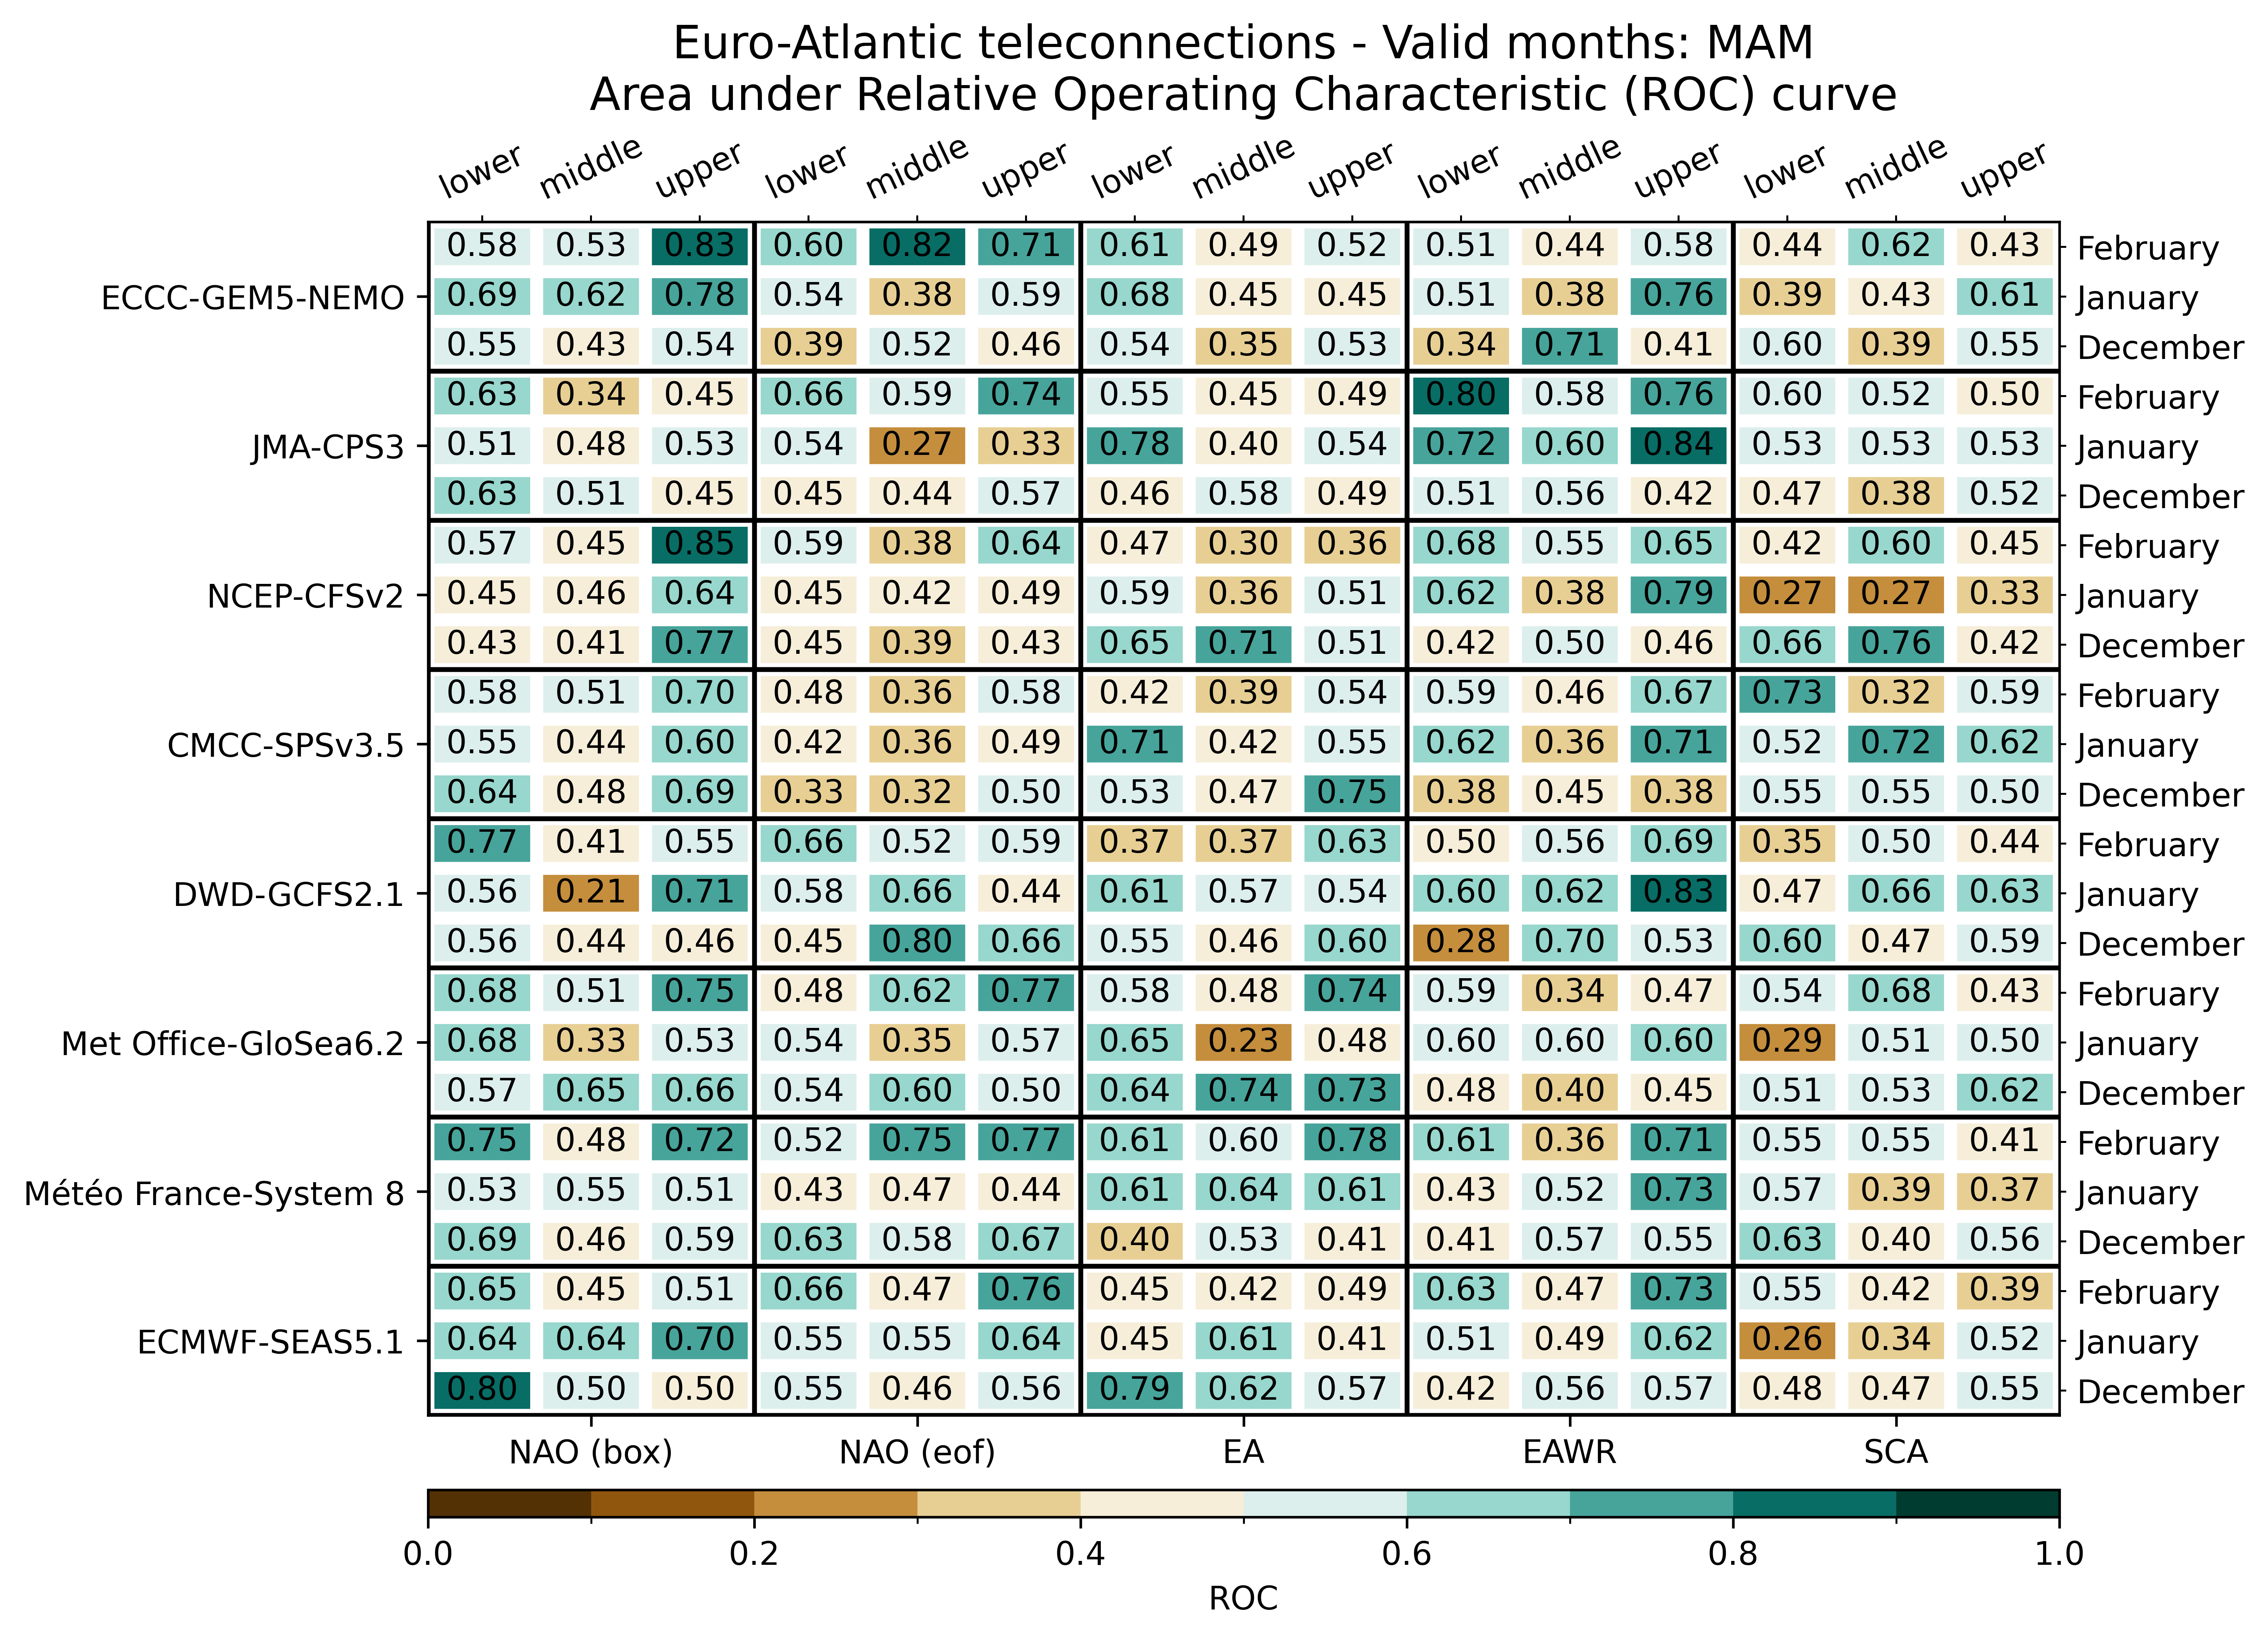

Source data for this figure (header and first rows):
, , NAO (box), NAO (box), NAO (box), NAO (eof), NAO (eof), NAO (eof), EA, EA, EA, EAWR, EAWR, EAWR, SCA, SCA, SCA
, , lower, middle, upper, lower, middle, upper, lower, middle, upper, lower, middle, upper, lower, middle, upper
ECMWF-SEAS5.1, December, 0.8047, 0.5039, 0.4961, 0.5547, 0.4609, 0.5586, 0.7852, 0.6172, 0.5703, 0.4219, 0.5625, 0.5742, 0.4844, 0.4688, 0.5508
ECMWF-SEAS5.1, January, 0.6445, 0.6445, 0.7031, 0.5508, 0.5547, 0.6406, 0.4453, 0.6094, 0.4102, 0.5117, 0.4922, 0.6211, 0.2617, 0.3438, 0.5156
ECMWF-SEAS5.1, February, 0.6484, 0.4453, 0.5078, 0.6562, 0.4727, 0.7578, 0.4453, 0.4219, 0.4883, 0.6289, 0.4727, 0.7266, 0.5508, 0.418, 0.3945
Météo France-System 8, December, 0.6875, 0.457, 0.5898, 0.6328, 0.5781, 0.6719, 0.3984, 0.5312, 0.4141, 0.4141, 0.5664, 0.5547, 0.6328, 0.4023, 0.5625
Météo France-System 8, January, 0.5273, 0.5547, 0.5117, 0.4297, 0.4727, 0.4375, 0.6055, 0.6367, 0.6133, 0.4258, 0.5234, 0.7305, 0.5664, 0.3906, 0.3672
Météo France-System 8, February, 0.75, 0.4844, 0.7227, 0.5195, 0.7461, 0.7656, 0.6094, 0.5977, 0.7812, 0.6094, 0.3594, 0.7109, 0.5547, 0.5547, 0.4102
Met Office-GloSea6.2, December, 0.5742, 0.6484, 0.6641, 0.5391, 0.6016, 0.5039, 0.6445, 0.7422, 0.7266, 0.4766, 0.3984, 0.4531, 0.5078, 0.5312, 0.6211
Met Office-GloSea6.2, January, 0.6792, 0.3304, 0.5292, 0.5375, 0.3482, 0.5708, 0.65, 0.2321, 0.4833, 0.5958, 0.5982, 0.6042, 0.2875, 0.5089, 0.5
Met Office-GloSea6.2, February, 0.6797, 0.5117, 0.7539, 0.4766, 0.6211, 0.7656, 0.582, 0.4805, 0.7422, 0.5859, 0.3359, 0.4688, 0.5352, 0.6758, 0.4297
DWD-GCFS2.1, December, 0.5625, 0.4375, 0.457, 0.4531, 0.7969, 0.6641, 0.5547, 0.457, 0.6016, 0.2773, 0.6992, 0.5312, 0.6016, 0.4688, 0.5898
DWD-GCFS2.1, January, 0.5586, 0.2109, 0.7109, 0.5781, 0.6562, 0.4375, 0.6133, 0.5742, 0.5352, 0.6016, 0.625, 0.832, 0.4688, 0.6641, 0.6289
DWD-GCFS2.1, February, 0.7656, 0.4141, 0.5547, 0.6562, 0.5234, 0.5938, 0.3672, 0.3711, 0.6289, 0.4961, 0.5625, 0.6875, 0.3516, 0.5, 0.4375
CMCC-SPSv3.5, December, 0.6367, 0.4844, 0.6914, 0.3281, 0.3203, 0.5, 0.5273, 0.4727, 0.7539, 0.375, 0.4492, 0.3789, 0.5547, 0.5469, 0.5039
CMCC-SPSv3.5, January, 0.5547, 0.4375, 0.6016, 0.4219, 0.3633, 0.4922, 0.7148, 0.4219, 0.5469, 0.6211, 0.3555, 0.7109, 0.5195, 0.7188, 0.6172
CMCC-SPSv3.5, February, 0.582, 0.5078, 0.6992, 0.4766, 0.3633, 0.582, 0.4219, 0.3906, 0.5352, 0.5859, 0.4648, 0.6719, 0.7266, 0.3164, 0.5938
NCEP-CFSv2, December, 0.4297, 0.4102, 0.7656, 0.4531, 0.3945, 0.4336, 0.6484, 0.7109, 0.5078, 0.418, 0.5039, 0.457, 0.6641, 0.7578, 0.4219
NCEP-CFSv2, January, 0.4492, 0.4648, 0.6367, 0.4453, 0.4219, 0.4883, 0.5859, 0.3594, 0.5117, 0.625, 0.3789, 0.793, 0.2734, 0.2734, 0.3281
NCEP-CFSv2, February, 0.5664, 0.4492, 0.8477, 0.5938, 0.3789, 0.6406, 0.4727, 0.3008, 0.3594, 0.6836, 0.5469, 0.6484, 0.4219, 0.6016, 0.4531
JMA-CPS3, December, 0.6289, 0.5117, 0.4453, 0.4453, 0.4375, 0.5703, 0.457, 0.582, 0.4883, 0.5078, 0.5586, 0.418, 0.4688, 0.375, 0.5195
JMA-CPS3, January, 0.5078, 0.4805, 0.5312, 0.543, 0.2734, 0.332, 0.7812, 0.4023, 0.543, 0.7188, 0.6016, 0.8398, 0.5273, 0.5312, 0.5273
JMA-CPS3, February, 0.6289, 0.3398, 0.4453, 0.6602, 0.5898, 0.7383, 0.5469, 0.4492, 0.4922, 0.8047, 0.582, 0.7578, 0.5977, 0.5234, 0.4961
ECCC-GEM5-NEMO, December, 0.5508, 0.4336, 0.5391, 0.3906, 0.5195, 0.4648, 0.5391, 0.3516, 0.5312, 0.3398, 0.707, 0.4102, 0.5977, 0.3906, 0.5547
ECCC-GEM5-NEMO, January, 0.6875, 0.625, 0.7812, 0.5391, 0.3789, 0.5859, 0.6758, 0.4492, 0.4531, 0.5117, 0.3828, 0.7617, 0.3906, 0.4297, 0.6094
ECCC-GEM5-NEMO, February, 0.582, 0.5273, 0.8281, 0.6016, 0.8203, 0.7109, 0.6133, 0.4883, 0.5156, 0.5078, 0.4375, 0.582, 0.4375, 0.6172, 0.4258
